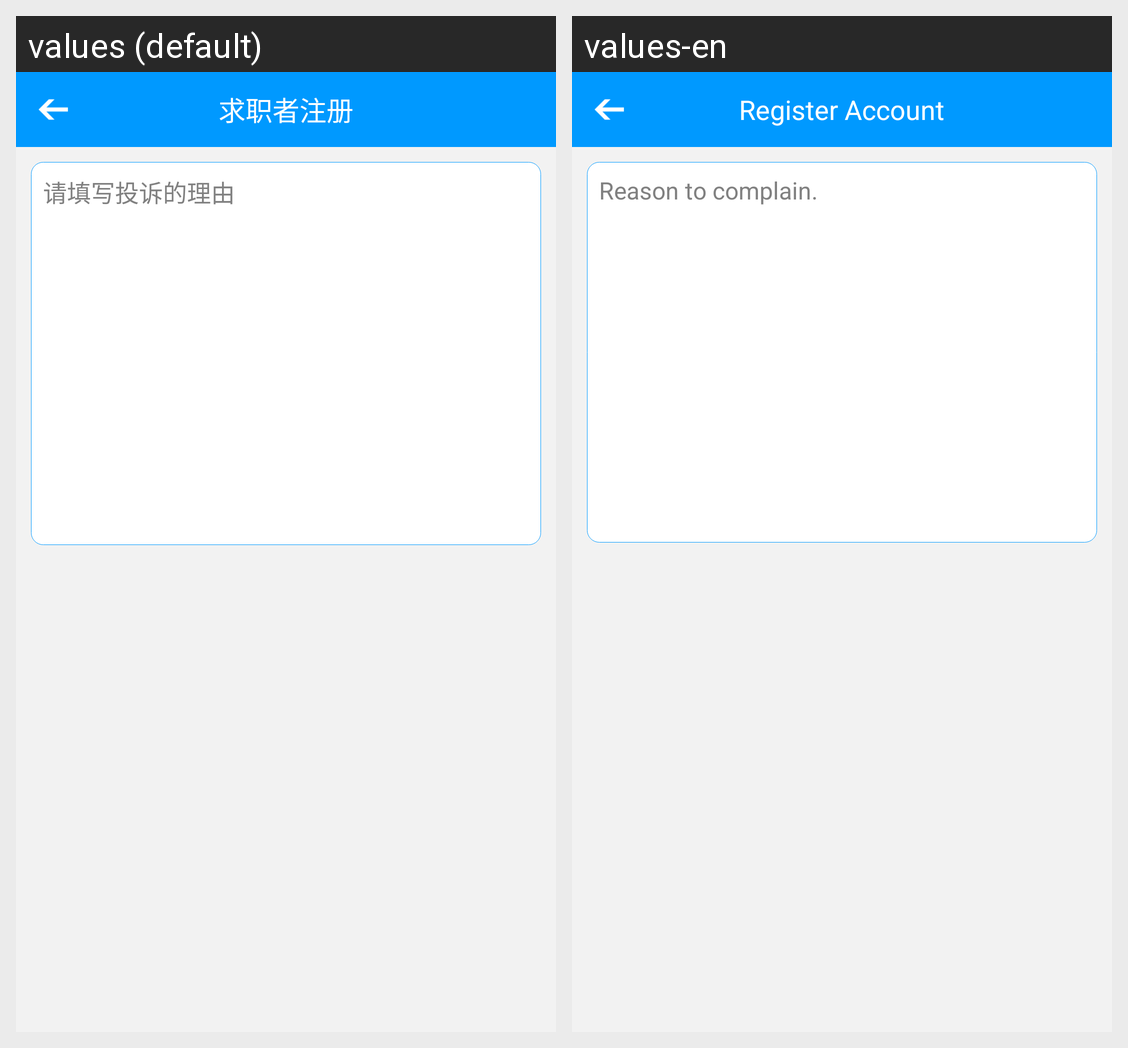

Translations of the strings shown on this Android screen, per locale in the grid:
Android screen res/layout/contentedit_view.xml rendered under 2 locales, left to right: values (default), values-en. Device: Nexus 5 (rendered at 1080×1920; each locale shown at half size, 540×960, under a caption strip naming it); theme AppTheme.
Strings drawn on this screen, with the default value and each locale's value (text and hints the layout hard-codes, and strings that could not be matched under every locale, appear in the picture but are not listed):

input_complainreason
  values: 请填写投诉的理由
  values-en: Reason to complain.

seekregister
  values: 求职者注册
  values-en: Register Account
